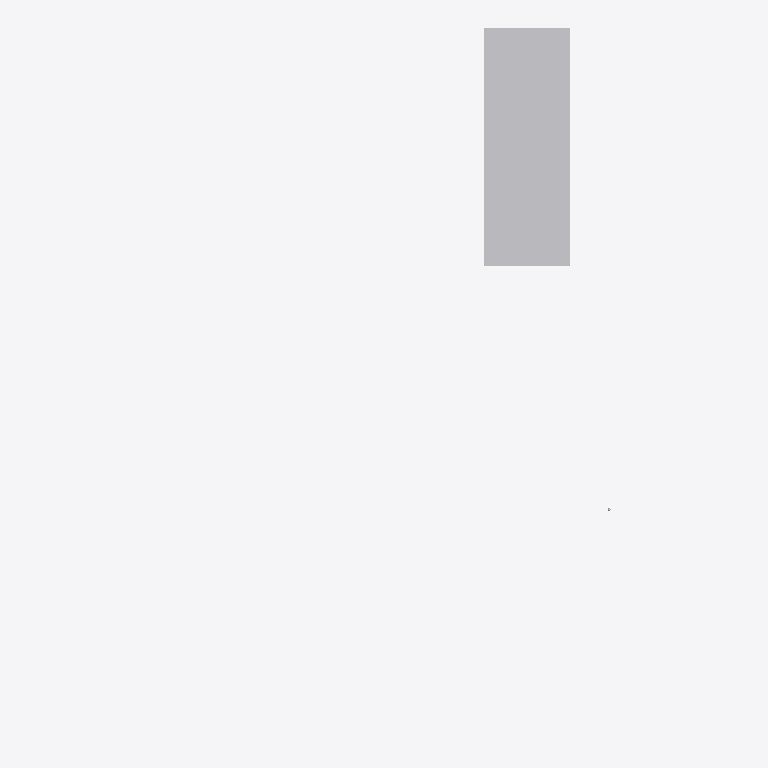
Plan cut of the same IFC building model at storey (level 0.00 m, cut at 1.40 m), seen from above with north up, elements coloured by IFC class: 1 other element (light grey). No cut surface shows.
Extent 109.9 m × 172.2 m × 332.2 m (x, y, z). Storeys (1): unnamed at 0.00 m. Elements (1): 1 IfcBuildingElementProxy.

HEADER;
FILE_DESCRIPTION(('ViewDefinition [CoordinationView]'),'2;1');
FILE_NAME('','2020-03-06T15:32:45',(),(),'IfcOpenShell 0.7.0-dev','IfcOpenShell 0.7.0-dev','');
FILE_SCHEMA(('IFC4'));
ENDSEC;
DATA;
#12=IFCPROJECT('20b0ul5Yj3VeOz5ACDFH5C',#5,'IfcCompositeProfileDef',$,$,$,$,(),#11);
#18=IFCSITE('36pY5pWH98uxeIOzEb_J33',#5,$,$,$,#17,$,$,.ELEMENT.,$,$,$,$,$);
#25=IFCBUILDING('3ib$dYDTT8_Q3AdtwXa4ob',#5,$,$,$,#24,$,$,.ELEMENT.,$,$,$);
#32=IFCBUILDINGSTOREY('3F28Ja93nDiR1XYLpnu6Ok',#5,$,$,$,#31,$,$,.ELEMENT.,$);
#34=IFCBUILDINGELEMENTPROXY('Primitives',#5,'Primitives',$,$,#40,#84,$,$);
ENDSEC;
